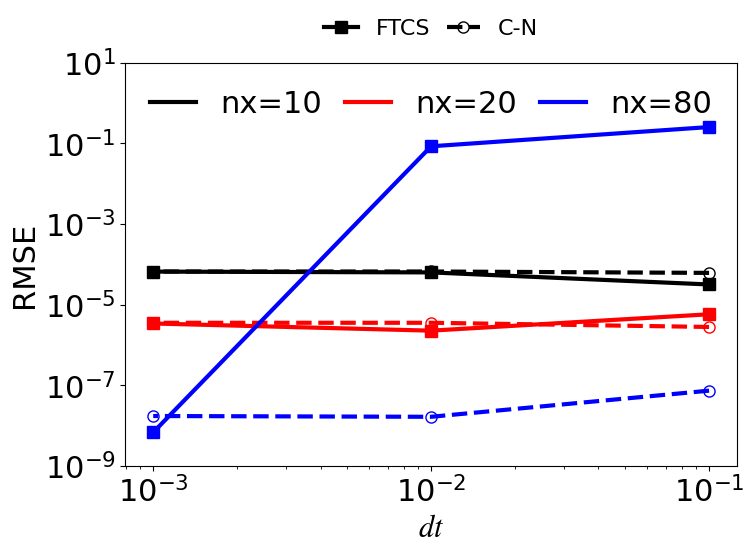

Recreate this plot in Python. (Note: this script raises an exception after producing the figure.)
import matplotlib.pyplot as plt
import numpy as np
from matplotlib.lines import Line2D


plt.rcParams.update({'font.size': 22})
plt.rcParams['mathtext.fontset'] = 'stix'
plt.rcParams['font.family'] = 'Times New Roman'
plt.rcParams["legend.handlelength"] = 1.5
plt.rcParams["legend.columnspacing"] = 0.75

L=10.
dt=1.e-3
t_end = 1.

n = int(t_end/dt)
nxf = [10, 20, 80]

dtf = [1e-1,1e-2, 1e-3]
ftcs = [[3.17680264142e-05, 6.32190002819e-05,6.6178208276e-05],
        [5.80308699103e-06, 2.28072088398e-06, 3.43149371069e-06],
        # [0.000541309688957, 2.32316805015e-09, 2.19041674699e-07],
        [0.251889616814, 0.0840887692146, 6.89042177148e-09]]

cnf = [[6.1517728491e-05, 6.6599378832e-05, 6.65179025045e-05],
        [2.8141503822e-06,3.57383197946e-06,  3.57280360729e-06],
        # [9.15383812848e-08, 2.62015052681e-07, 2.64271100485e-07],
        [7.44443020801e-08, 1.67645224284e-08, 1.75290127582e-08]]


nx = [250, 500, 1000]
dt = [0.1, 0.05, 0.025,0.0125, 0.0050625]
cn = [[1.43199547414e-07,7.65537418218e-09,2.19833679799e-10,8.59403587016e-11,1.68393808397e-10],
        [1.52707214609e-07,9.3951636833e-09, 4.7783334906e-10,1.37482530063e-11,7.12937447741e-12],
        [1.55872331268e-07, 9.91847314621e-09, 5.80768656559e-10, 2.9626785174e-11, 2.94207867541e-13]]


lw = 3
ms = 8

c=['k','r','b', 'g', 'c', 'y']
ls = ['-', '--','-.',':']
fig, ax = plt.subplots(figsize=(8,6))

custom_lines=[Line2D([0], [0], color=c[0], lw=lw, ls=ls[0]),
            Line2D([0], [0], color=c[1], lw=lw, ls=ls[0]),
            Line2D([0], [0], color=c[2], lw=lw, ls=ls[0]),
            Line2D([0], [0], color=c[0], lw=lw, ls="-", marker='s', markersize=ms),
            Line2D([0], [0], color=c[0], lw=lw, marker='o',markersize=ms, fillstyle='none', ls=ls[1])]
for i, n in enumerate(nxf):
    ax.plot(dtf, ftcs[i], lw=lw, marker='s', markersize=ms,label='nx={}'.format(nxf[i]), color=c[i], ls=ls[0])
    ax.plot(dtf, cnf[i], lw=lw, marker='o',markersize=ms, fillstyle='none', color=c[i], ls=ls[1])
ax.set(xlabel='$dt$', ylabel='RMSE', yscale='log', xscale='log', ylim=[1e-9, 1e1])
leg=["nx=10", "nx=20", "nx=80", "FTCS", "C-N"]
leg1=ax.legend(custom_lines[:3], leg[:3], ncol=3, frameon=False, loc='upper center')
ax.legend(custom_lines[-2:], leg[-2:], ncol=2,loc='lower center',prop={'size': 16}, frameon=False, bbox_to_anchor= (0.5, 1.01))
plt.gca().add_artist(leg1)

plt.tight_layout()
plt.savefig('figs/error.eps')

fig, ax = plt.subplots(figsize=(8,6))

custom_lines=[Line2D([0], [0], color=c[0], lw=lw, ls=ls[0]),
            Line2D([0], [0], color=c[1], lw=lw, ls=ls[1]),
            Line2D([0], [0], color=c[2], lw=lw, ls=ls[2]),
            Line2D([0], [0], color=c[0], lw=lw, ls="-", marker='s', markersize=ms),
            Line2D([0], [0], color=c[0], lw=lw, marker='o',markersize=ms, fillstyle='none', ls=ls[0])]
for i, n in enumerate(nx):
    ax.plot(dt, cn[i], lw=lw, marker='o', markersize=ms,fillstyle='none',label='nx={}'.format(nxf[i]), color=c[i], ls=ls[i])
ax.set(xlabel='$dt$', ylabel='RMSE', yscale='log', xscale='log', ylim=[1e-13, 1e-5])
leg=["nx=250", "nx=500", "nx=1000", "C-N"]
leg1=ax.legend(custom_lines[:3], leg[:3], ncol=3, frameon=False, loc='upper center')
ax.legend(custom_lines[-1:], leg[-1:], ncol=2,loc='lower center',prop={'size': 16}, frameon=False, bbox_to_anchor= (0.5, 1.01))
plt.gca().add_artist(leg1)

plt.tight_layout()
plt.savefig('figs/error2.eps')




plt.show()
